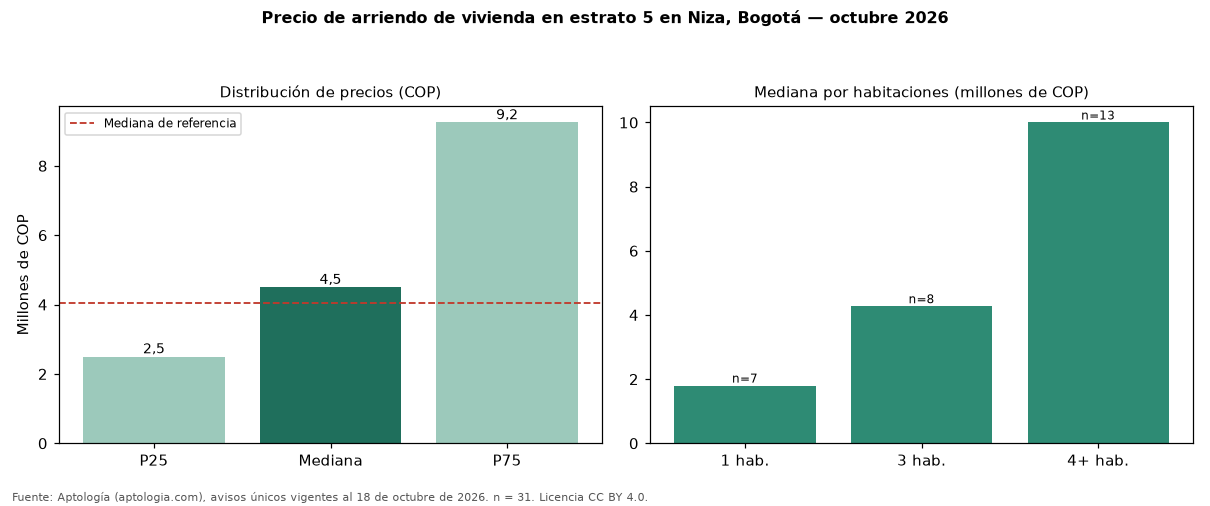

The file beside this chart, header and first rows:
seccion, metrica, valor_cop, n
precio, p25, 2500000, 31
precio, mediana, 4500000, 31
precio, p75, 9250000, 31
cop_por_m2, p25, 25638, 31
cop_por_m2, mediana, 34783, 31
cop_por_m2, p75, 43549, 31
area, area_mediana_m2, 171.0, 31
habitaciones, 1, 1800000, 7
habitaciones, 2, 2500000, 3
habitaciones, 3, 4273000, 8
habitaciones, 4+, 10000000, 13
administracion, mediana, 500000, 10
estrato, moda, 5, 
parqueadero, porcentaje_con_parqueadero, 77.4, 31
referencia, mediana_referencia, 4042000, 49
referencia, mediana_cop_por_m2_referencia, 36182, 49
